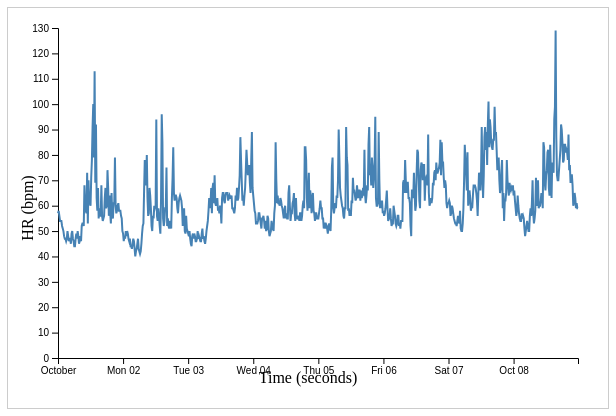
D3 v6 page, settled after 360 driven frames (6 s of simulated time); the page loaded 1 data file(s).


// ── modalTime.js
// Load the JSON data
d3.json("csvjson.json").then(data => {
    // Specify the dimensions for the SVG element
    const width = 600;
    const height = 400;
    const margin = { top: 20, right: 30, bottom: 50, left: 50 };

    // Append an SVG element for the time series
    const svgTimeSeries = d3.select("#timeseries-chart")
        .append("svg")
        .attr("width", width)
        .attr("height", height);

    // Parse the time format
    const parseTime = d3.timeParse("%m/%d/%Y %I:%M:%S %p");

    // Convert the time strings to JavaScript Date objects
    data.forEach(d => {
        d.Time = parseTime(d.Time);
        d.Value = +d.Value; // Convert to a number
    });

    // Create scales for x and y axes for the time series
    const xScaleTimeSeries = d3.scaleTime()
        .domain(d3.extent(data, d => d.Time))
        .range([margin.left, width - margin.right]);

    const yScaleTimeSeries = d3.scaleLinear()
        .domain([0, d3.max(data, d => d.Value)])
        .nice()
        .range([height - margin.bottom, margin.top]);

    // Create x and y axes for the time series
    const xAxisTimeSeries = d3.axisBottom(xScaleTimeSeries);
    const yAxisTimeSeries = d3.axisLeft(yScaleTimeSeries);

    // Append x and y axes for the time series
    svgTimeSeries.append("g")
        .attr("class", "x-axis")
        .attr("transform", `translate(0, ${height - margin.bottom})`)
        .call(xAxisTimeSeries);

    svgTimeSeries.append("g")
        .attr("class", "y-axis")
        .attr("transform", `translate(${margin.left}, 0)`)
        .call(yAxisTimeSeries);

svgTimeSeries.append('text')
    .attr('x', width / 2)
    .attr('y', height - margin.bottom / 2)
    .attr('text-anchor', 'middle')
    .text('Time (seconds)');

 svgTimeSeries.append('text')
    .attr('transform', 'rotate(-90)')
    .attr('x', -height / 2)
    .attr('y', margin.left / 2)
    .attr('text-anchor', 'middle')
    .text('HR (bpm)');
    // Create a line generator for the time series
    const line = d3.line()
        .x(d => xScaleTimeSeries(d.Time))
        .y(d => yScaleTimeSeries(d.Value));

    // Draw the time series chart
    const path = svgTimeSeries.append("path")
        .datum(data)
        .attr("fill", "none")
        .attr("stroke", "steelblue")
        .attr("stroke-width", 2)
        .attr("d", line);

    // Create a tooltip div
    const tooltip = d3.select("#timeseries-chart")
        .append("div")
        .attr("class", "tooltip")
        .style("opacity", 0);

    // Create a circle for the tooltip
    const tooltipCircle = svgTimeSeries.append("circle")
        .attr("class", "tooltip-circle")
        .attr("r", 4)
        .style("opacity", 0);

    // Add event listeners to show/hide tooltip on mouse hover
    svgTimeSeries.on("mouseover", function() {
        tooltip.style("opacity", 1);
        tooltipCircle.style("opacity", 1);
    })
    .on("mouseout", function() {
        tooltip.style("opacity", 0);
        tooltipCircle.style("opacity", 0);
    })
    .on("mousemove", function(event) {
        const [x, y] = d3.pointer(event);
        const xValue = xScaleTimeSeries.invert(x);
        const bisectDate = d3.bisector(d => d.Time).left;
        const index = bisectDate(data, xValue, 1);
        const d0 = data[index - 1];
        const d1 = data[index];
        const d = xValue - d0.Time > d1.Time - xValue ? d1 : d0;

        tooltip.style("left", (event.pageX + 10) + "px")
            .style("top", (event.pageY - 30) + "px")
            .html(`Time: ${d.Time} <br> Value: ${d.Value}`);

        tooltipCircle.attr("cx", xScaleTimeSeries(d.Time))
            .attr("cy", yScaleTimeSeries(d.Value));
    });
});


### data: csvjson.json
[
 {
  "Time": "10/1/2017 12:00:00 AM",
  "Value": 57
 },
 {
  "Time": "10/1/2017 12:15:00 AM",
  "Value": 58
 },
 {
  "Time": "10/1/2017 12:30:00 AM",
  "Value": 56
 },
 {
  "Time": "10/1/2017 12:45:00 AM",
  "Value": 54
 },
 {
  "Time": "10/1/2017 1:00:00 AM",
  "Value": 54
 },
 {
  "Time": "10/1/2017 1:15:00 AM",
  "Value": 54
 },
 {
  "Time": "10/1/2017 1:30:00 AM",
  "Value": 52
 },
 {
  "Time": "10/1/2017 1:45:00 AM",
  "Value": 51
 },
 "... 757 more items"
]